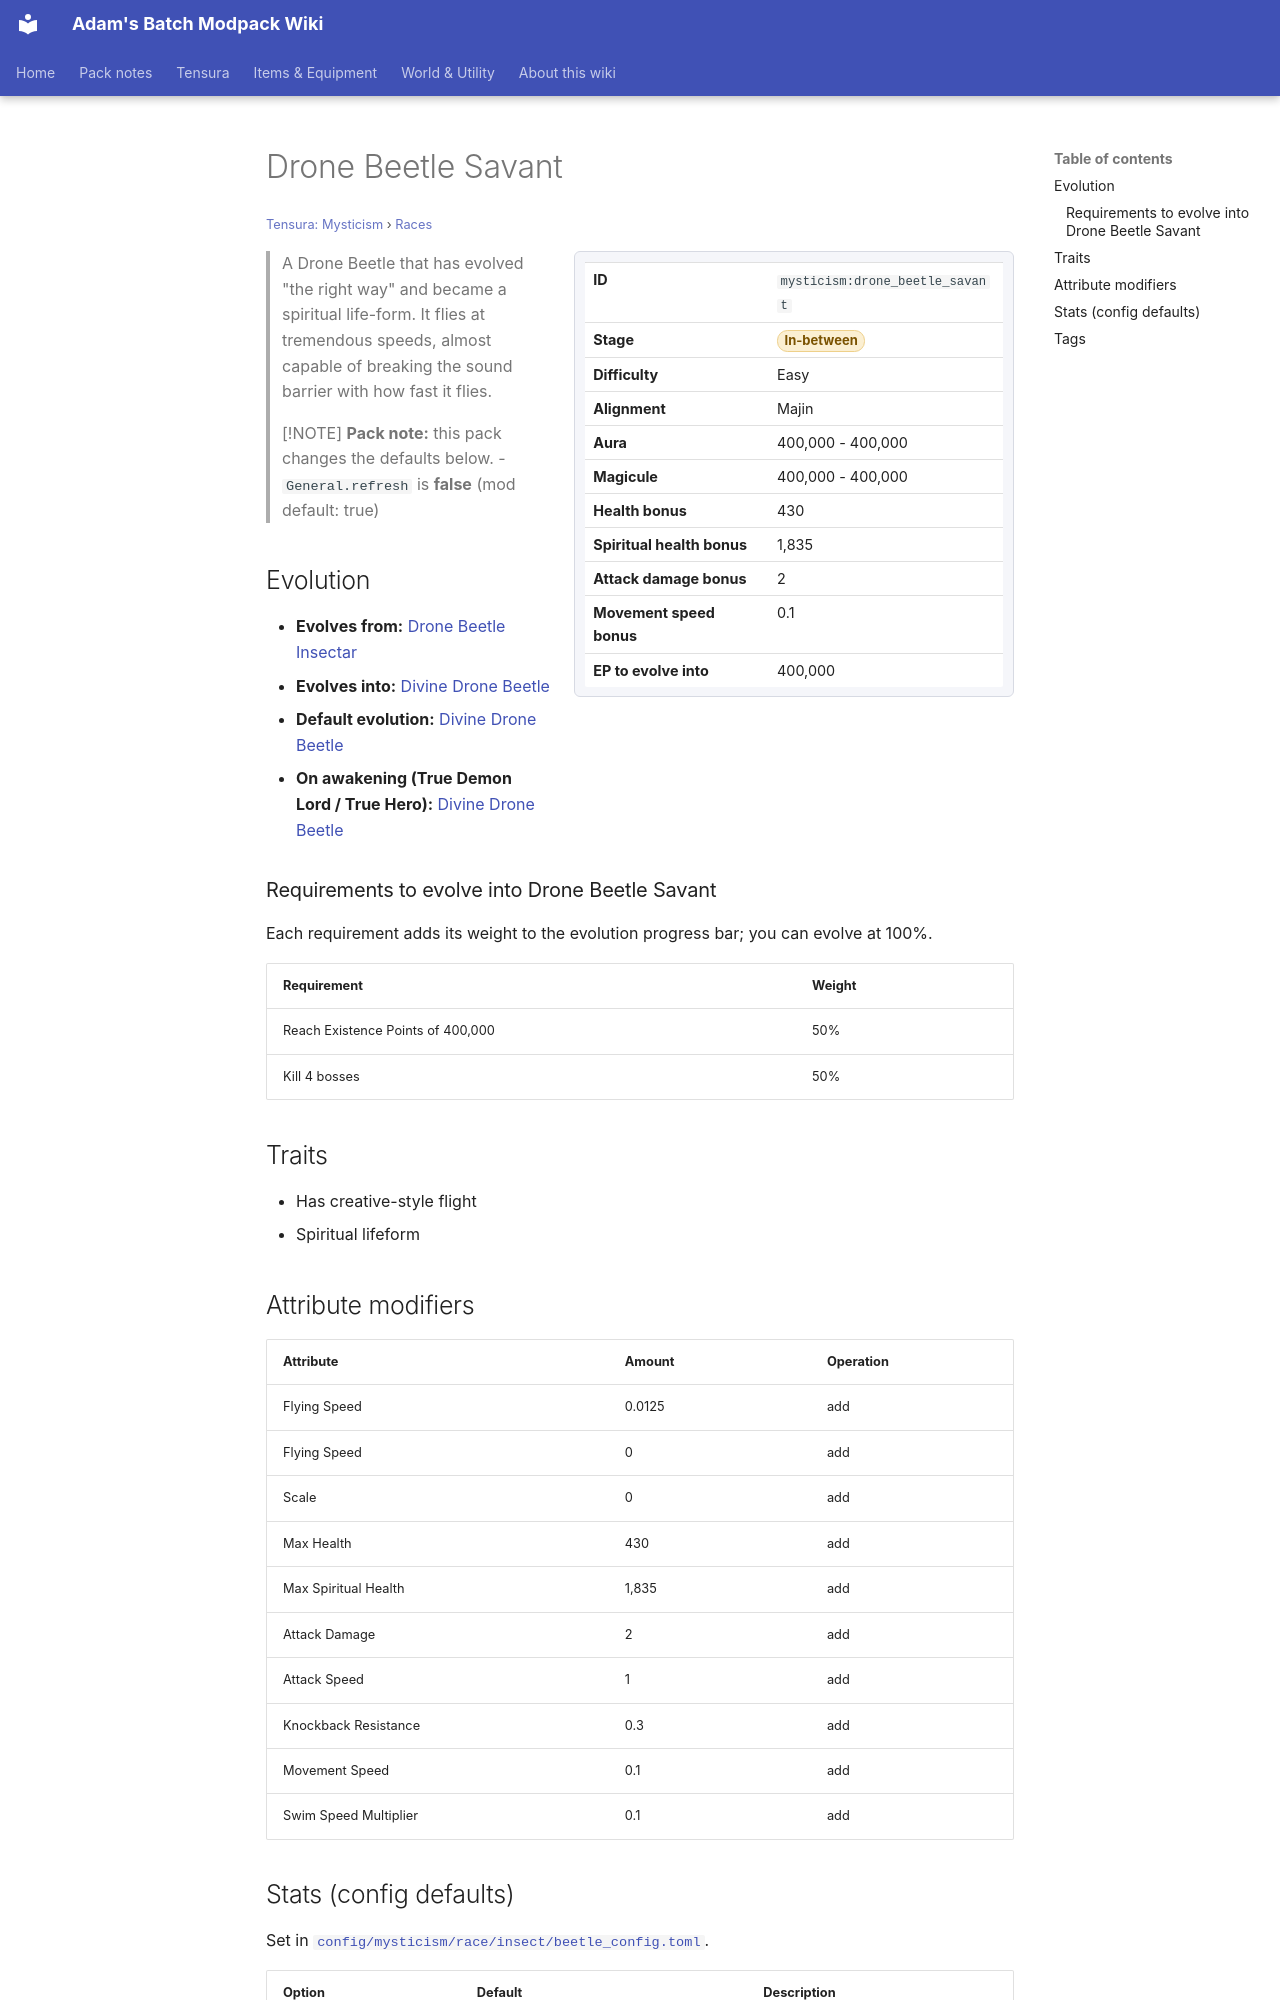

repository: Proteus-Nell/Adams-Batch-MC-Modpack-Wiki · page: tensura-mysticism/races/drone-beetle-savant/index.html · generator: mkdocs

# Drone Beetle Savant

<small>[Tensura: Mysticism](../index.md) &rsaquo; [Races](index.md)</small>

<div class="infobox" markdown>

| | |
|---|---|
| **ID** | `mysticism:drone_beetle_savant` |
| **Stage** | <span class="stage stage-in-between">In-between</span> |
| **Difficulty** | Easy |
| **Alignment** | Majin |
| **Aura** | 400,000 - 400,000 |
| **Magicule** | 400,000 - 400,000 |
| **Health bonus** | 430 |
| **Spiritual health bonus** | 1,835 |
| **Attack damage bonus** | 2 |
| **Movement speed bonus** | 0.1 |
| **EP to evolve into** | 400,000 |

</div>

> A Drone Beetle that has evolved "the right way" and became a spiritual life-form. It flies at tremendous speeds, almost capable of breaking the sound barrier with how fast it flies.

> [!NOTE]
> **Pack note:** this pack changes the defaults below.
> - `General.refresh` is **false** (mod default: true)

## Evolution

- **Evolves from:** [Drone Beetle Insectar](drone-beetle-insectar.md)
- **Evolves into:** [Divine Drone Beetle](divine-drone-beetle.md)
- **Default evolution:** [Divine Drone Beetle](divine-drone-beetle.md)
- **On awakening (True Demon Lord / True Hero):** [Divine Drone Beetle](divine-drone-beetle.md)

### Requirements to evolve into Drone Beetle Savant

Each requirement adds its weight to the evolution progress bar; you can evolve at 100%.

| Requirement | Weight |
|---|---|
| Reach Existence Points of 400,000 | 50% |
| Kill 4 bosses | 50% |

## Traits

- Has creative-style flight
- Spiritual lifeform

## Attribute modifiers

| Attribute | Amount | Operation |
|---|---|---|
| Flying Speed | 0.0125 | add |
| Flying Speed | 0 | add |
| Scale | 0 | add |
| Max Health | 430 | add |
| Max Spiritual Health | 1,835 | add |
| Attack Damage | 2 | add |
| Attack Speed | 1 | add |
| Knockback Resistance | 0.3 | add |
| Movement Speed | 0.1 | add |
| Swim Speed Multiplier | 0.1 | add |
